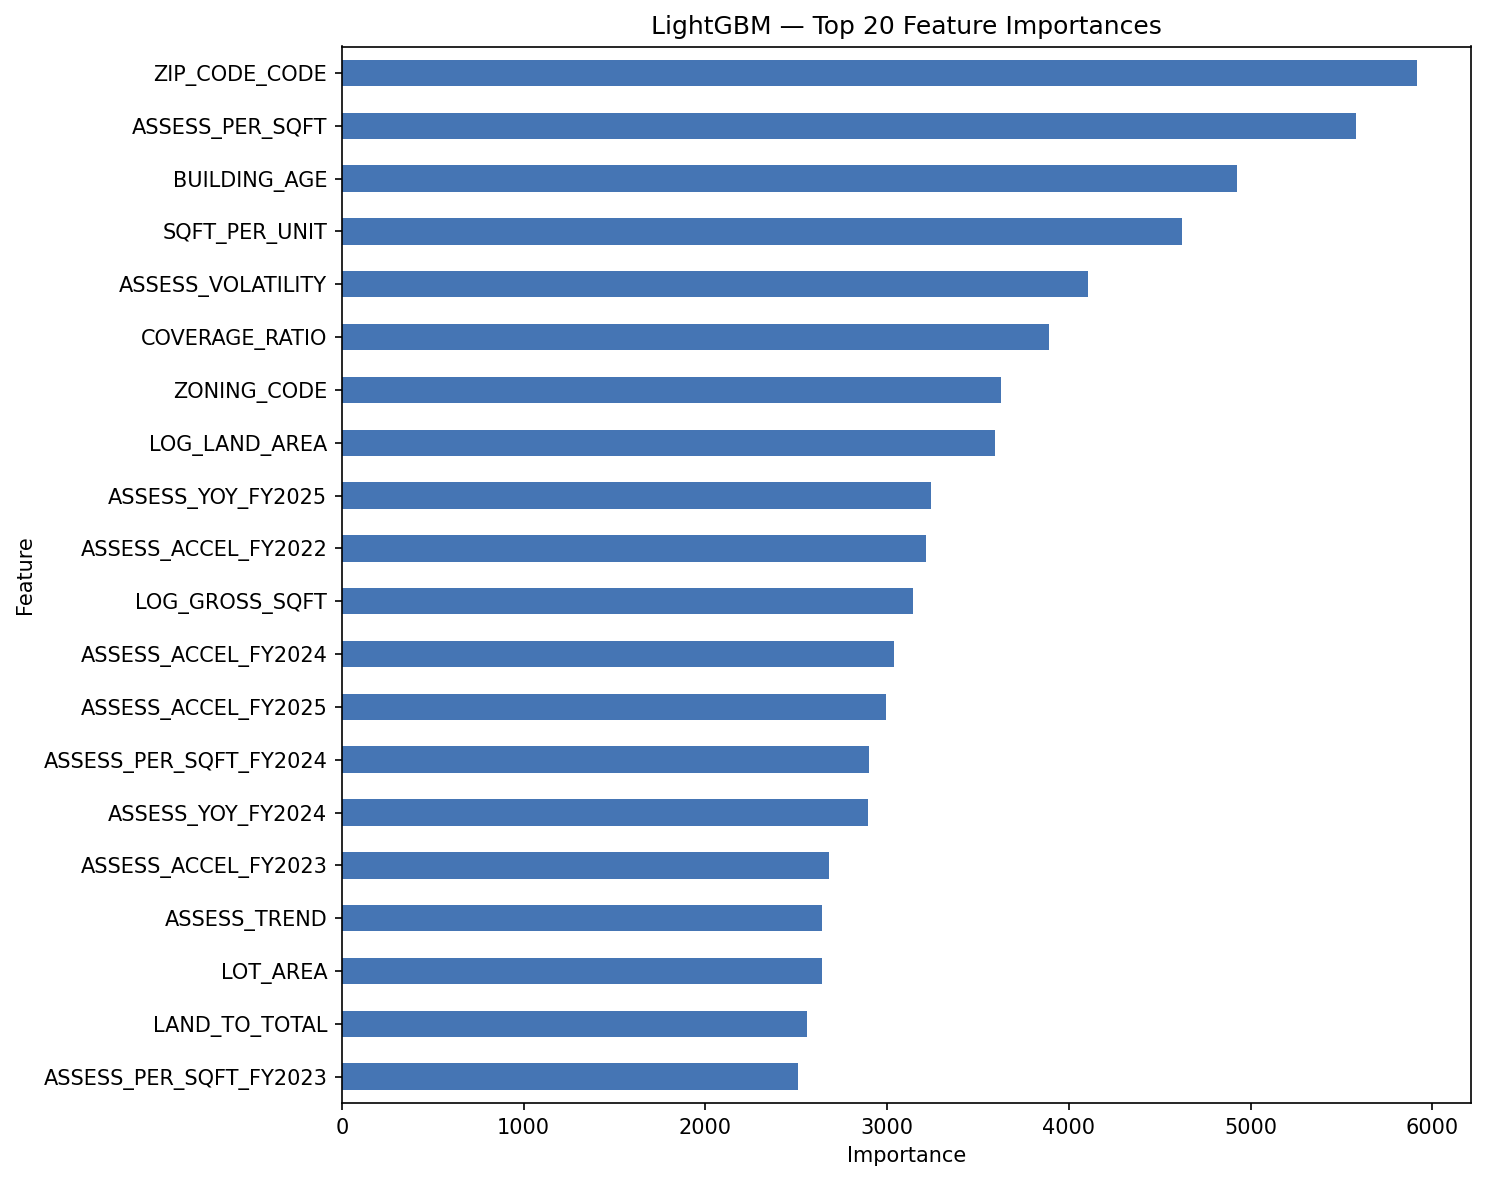

Source data for this figure (header and first rows):
Feature, Importance
ZIP_CODE_CODE, 5914
ASSESS_PER_SQFT, 5581
BUILDING_AGE, 4923
SQFT_PER_UNIT, 4624
ASSESS_VOLATILITY, 4106
COVERAGE_RATIO, 3890
ZONING_CODE, 3625
LOG_LAND_AREA, 3591
ASSESS_YOY_FY2025, 3241
ASSESS_ACCEL_FY2022, 3212
LOG_GROSS_SQFT, 3140
ASSESS_ACCEL_FY2024, 3039
ASSESS_ACCEL_FY2025, 2994
ASSESS_PER_SQFT_FY2024, 2901
ASSESS_YOY_FY2024, 2896
ASSESS_ACCEL_FY2023, 2683
ASSESS_TREND, 2643
LOT_AREA, 2642
LAND_TO_TOTAL, 2561
ASSESS_PER_SQFT_FY2023, 2512
ASSESS_PER_SQFT_FY2022, 2502
ASSESS_PER_SQFT_FY2021, 2408
ASSESS_YOY_FY2021, 2327
ASSESS_PER_SQFT_FY2020, 2241
LAND_RATIO_FY2020, 2188
BLDG_CLASS_CODE, 2108
ASSESS_YOY_FY2022, 2081
ASSESS_YOY_FY2023, 2070
LAND_RATIO_FY2024, 1991
BLD_STORY, 1933
LAND_RATIO_FY2022, 1909
LAND_RATIO_FY2023, 1906
LAND_RATIO_FY2021, 1858
CUMUL_GROWTH_FY2023, 1777
CUMUL_GROWTH_FY2024, 1682
CUMUL_GROWTH_FY2022, 1670
PROJ_RATIO_FINACTTOT_FY2026, 1529
PROJ_RESID_FINMKTTOT_FY2026, 1510
PROJ_RESID_FINACTTOT_FY2026, 1495
PROJ_FINACTLAND_FY2026, 1383
LOG_FINMKTTOT_FY2025, 1291
LOG_FINMKTTOT_FY2020, 1247
LOG_PYACTTOT, 1218
CONSISTENT_FAIR, 1209
MKT_YOY_FY2023, 1190
LOG_FINACTTOT_FY2022, 1170
PROJ_FINACTTOT_FY2026, 1169
CUMUL_MKT_GROWTH_FY2022, 1153
LOG_FINMKTTOT_FY2022, 1132
LOG_FINMKTTOT_FY2021, 1128
MKT_YOY_FY2025, 1122
PROJ_FINMKTTOT_FY2026, 1118
LOG_FINACTTOT_FY2023, 1075
LOG_FINACTTOT_FY2021, 1074
LOG_FINMKTTOT_FY2023, 1072
LOG_FINMKTTOT_FY2024, 1043
LOG_FINACTTOT_FY2020, 1014
MKT_TREND, 1011
LOG_FINACTTOT_FY2024, 1004
LOG_FINACTLAND_FY2020, 978
... 61 more rows
